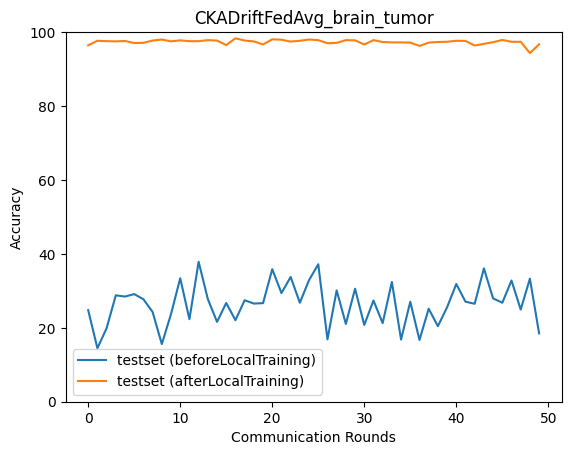

The data file committed next to this chart (first rows):
epoch, accuracy_test_before, macro_f1_test_before, macro_precision_test_before, macro_recall_test_before, accuracy_test_after, macro_f1_test_after, macro_precision_test_after, macro_recall_test_after
0, 24.78, 9.933, 6.208, 24.83, 96.44, 96.44, 96.55, 96.45
1, 14.48, 12.86, 13.84, 14.46, 97.66, 97.67, 97.75, 97.67
2, 19.88, 15.02, 14.85, 20.04, 97.55, 97.56, 97.62, 97.56
3, 28.79, 23.92, 33.06, 28.64, 97.49, 97.51, 97.54, 97.5
4, 28.45, 19.28, 26.9, 28.4, 97.61, 97.61, 97.64, 97.61
5, 29.12, 21.04, 23.73, 29.01, 97.05, 97.08, 97.25, 97.05
6, 27.73, 17.44, 31.89, 27.67, 97.1, 97.12, 97.22, 97.1
7, 24.28, 22.33, 24.93, 24.17, 97.72, 97.73, 97.81, 97.73
8, 15.59, 15.67, 16.52, 15.58, 98, 98, 98.03, 98
9, 23.72, 17.43, 22.42, 23.56, 97.49, 97.51, 97.54, 97.5
10, 33.41, 23.63, 22.42, 33.67, 97.77, 97.77, 97.82, 97.79
11, 22.33, 16.41, 31.58, 22.16, 97.55, 97.57, 97.68, 97.55
12, 37.86, 26.36, 24.79, 38.14, 97.55, 97.55, 97.56, 97.57
13, 27.78, 18.26, 41.26, 27.66, 97.83, 97.84, 97.94, 97.84
14, 21.6, 14.43, 14.25, 21.69, 97.72, 97.72, 97.74, 97.73
15, 26.73, 14.5, 27.35, 26.69, 96.49, 96.53, 96.8, 96.49
16, 22.05, 9.045, 5.686, 22.1, 98.33, 98.34, 98.41, 98.34
17, 27.45, 15.08, 21.39, 27.72, 97.72, 97.72, 97.78, 97.72
18, 26.56, 16.34, 27.83, 26.57, 97.49, 97.5, 97.56, 97.49
19, 26.67, 17.45, 26.98, 26.91, 96.66, 96.67, 96.84, 96.66
20, 35.86, 24.21, 24.35, 35.83, 98.05, 98.06, 98.08, 98.06
21, 29.4, 18.75, 39.18, 29.26, 97.94, 97.94, 97.99, 97.95
22, 33.74, 23.5, 28.07, 33.7, 97.44, 97.47, 97.57, 97.45
23, 26.78, 15.4, 36.43, 26.57, 97.66, 97.67, 97.72, 97.67
24, 32.91, 21.57, 16.52, 32.89, 98, 98.01, 98.02, 98
25, 37.19, 32.48, 54.12, 37.12, 97.83, 97.83, 97.86, 97.84
26, 16.87, 11.95, 31.31, 16.98, 96.99, 97, 97.12, 97
27, 30.12, 20.28, 40, 29.93, 97.1, 97.11, 97.15, 97.12
28, 21.05, 14.46, 11.34, 21.18, 97.83, 97.83, 97.9, 97.85
29, 30.57, 20.36, 15.63, 30.39, 97.77, 97.78, 97.81, 97.78
30, 20.77, 14.81, 31.67, 20.89, 96.66, 96.67, 96.78, 96.66
31, 27.39, 25.92, 25.74, 27.44, 97.83, 97.83, 97.88, 97.84
32, 21.27, 20.15, 21.38, 21.21, 97.33, 97.34, 97.39, 97.33
33, 32.41, 29.08, 34.51, 32.48, 97.22, 97.22, 97.25, 97.23
34, 16.82, 14.52, 15.57, 16.79, 97.22, 97.24, 97.37, 97.22
35, 27.06, 17.33, 39.32, 27.31, 97.16, 97.17, 97.23, 97.17
36, 16.7, 9.536, 14.08, 16.72, 96.27, 96.28, 96.39, 96.26
37, 25.17, 11.95, 57.62, 25.44, 97.16, 97.17, 97.31, 97.17
38, 20.43, 8.888, 6.618, 20.48, 97.33, 97.33, 97.43, 97.33
39, 25.56, 11.89, 8.475, 25.51, 97.38, 97.39, 97.43, 97.39
40, 31.85, 25.32, 31.95, 32.06, 97.66, 97.66, 97.72, 97.68
41, 27.06, 14.19, 17.83, 27.01, 97.61, 97.62, 97.69, 97.61
42, 26.5, 15.37, 36.54, 26.71, 96.38, 96.4, 96.57, 96.39
43, 36.08, 25.02, 23.66, 36.05, 96.83, 96.84, 97, 96.83
44, 27.95, 16.49, 37.89, 27.75, 97.27, 97.29, 97.38, 97.28
45, 26.78, 22.78, 20.44, 26.91, 97.88, 97.89, 97.93, 97.89
46, 32.8, 23.31, 41.16, 32.6, 97.38, 97.4, 97.49, 97.39
47, 24.94, 11.9, 13.43, 25.22, 97.38, 97.39, 97.42, 97.39
48, 33.3, 22.88, 41.91, 33.08, 94.32, 94.28, 94.46, 94.32
49, 18.49, 13.04, 10.2, 18.63, 96.71, 96.72, 96.82, 96.72
